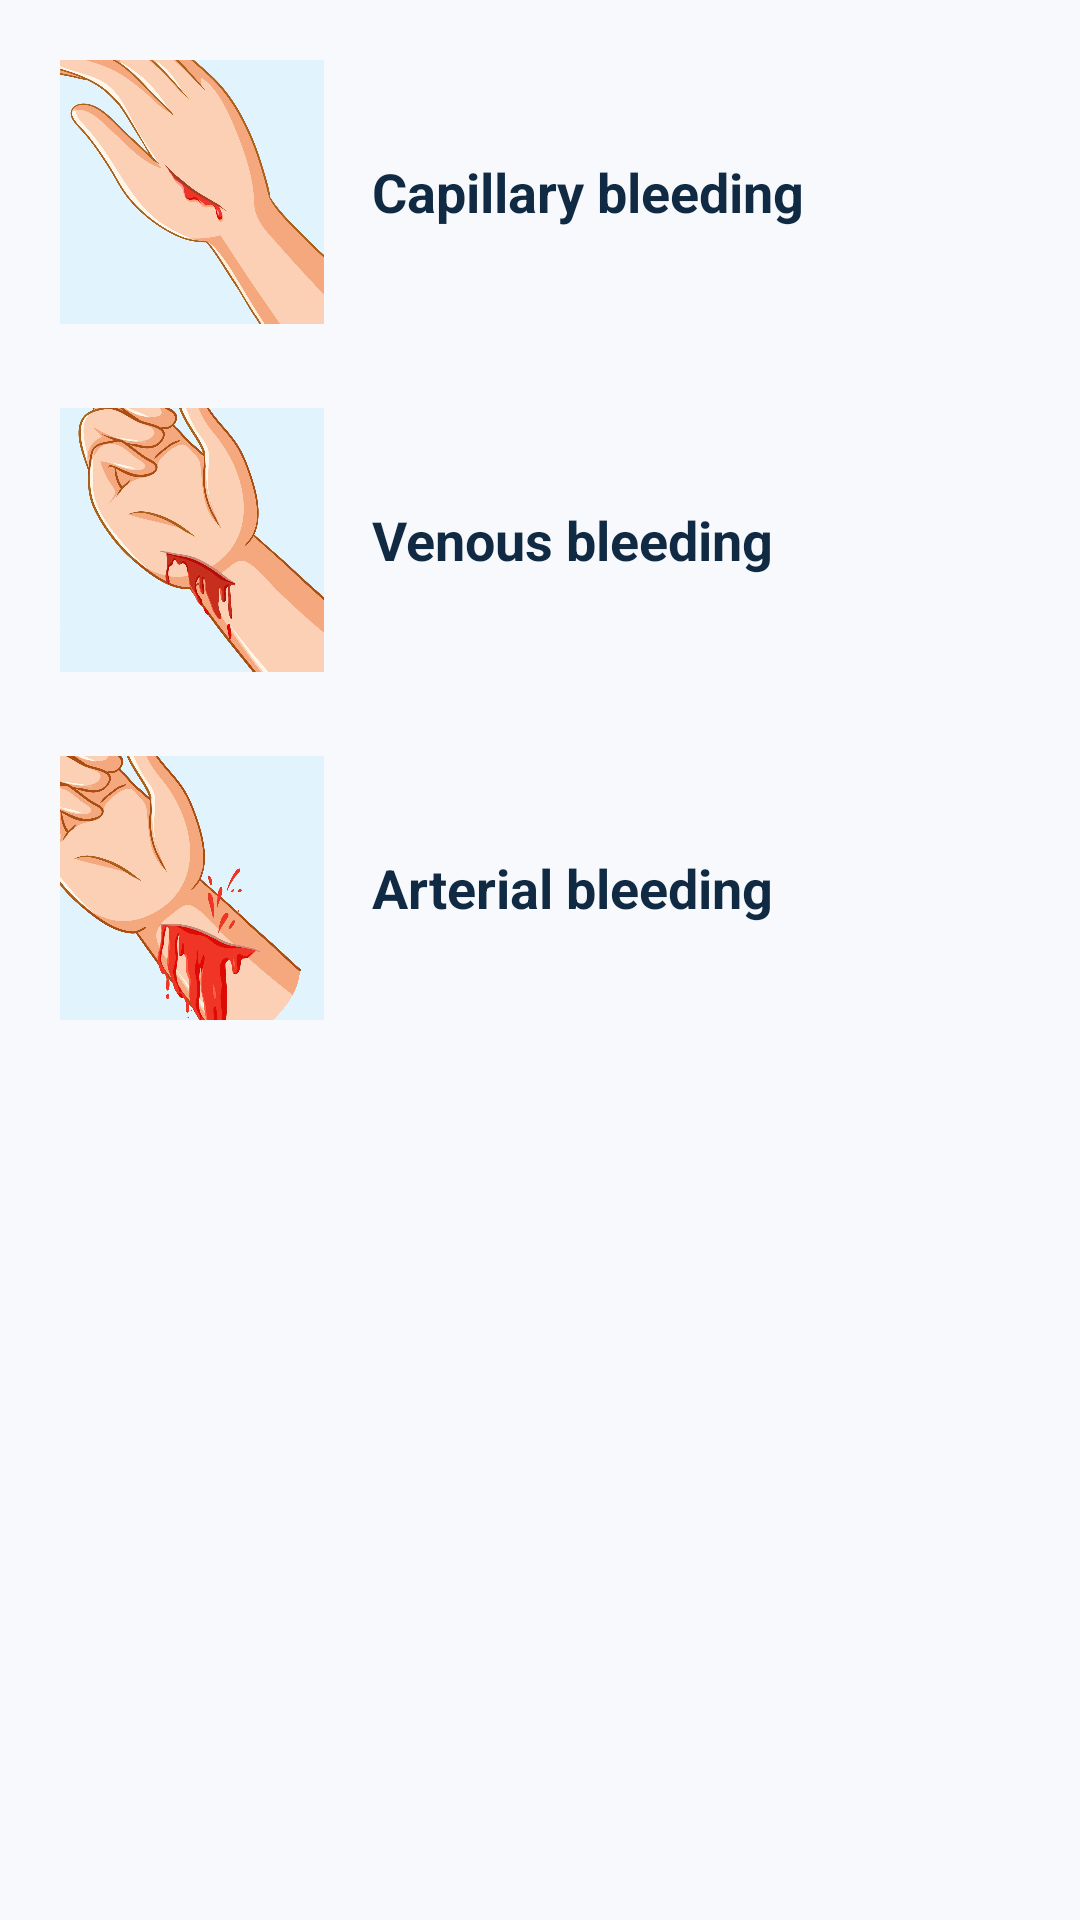

Layout XML and referenced resources for this Android screen:
<!-- AndroidManifest.xml: application theme Theme.EmergencyContactAndFirstAidHub -->
<!-- res/layout/dialog_bleeding_type_choice.xml -->
<?xml version="1.0" encoding="utf-8"?>
<LinearLayout xmlns:android="http://schemas.android.com/apk/res/android"
    android:layout_width="match_parent"
    android:layout_height="wrap_content"
    android:orientation="vertical"
    android:padding="8dp">

    <LinearLayout
        android:id="@+id/row_bleeding_capillary"
        android:layout_width="match_parent"
        android:layout_height="wrap_content"
        android:background="?attr/selectableItemBackground"
        android:clickable="true"
        android:focusable="true"
        android:gravity="center_vertical"
        android:orientation="horizontal"
        android:padding="12dp">

        <ImageView
            android:layout_width="88dp"
            android:layout_height="88dp"
            android:contentDescription="@string/bleeding_capillary_image_desc"
            android:scaleType="centerCrop"
            android:src="@drawable/capillary" />

        <TextView
            android:layout_width="0dp"
            android:layout_height="wrap_content"
            android:layout_marginStart="16dp"
            android:layout_weight="1"
            android:text="@string/bleeding_capillary_label"
            android:textColor="@color/text_primary"
            android:textSize="18sp"
            android:textStyle="bold" />
    </LinearLayout>

    <LinearLayout
        android:id="@+id/row_bleeding_venous"
        android:layout_width="match_parent"
        android:layout_height="wrap_content"
        android:layout_marginTop="4dp"
        android:background="?attr/selectableItemBackground"
        android:clickable="true"
        android:focusable="true"
        android:gravity="center_vertical"
        android:orientation="horizontal"
        android:padding="12dp">

        <ImageView
            android:layout_width="88dp"
            android:layout_height="88dp"
            android:contentDescription="@string/bleeding_venous_image_desc"
            android:scaleType="centerCrop"
            android:src="@drawable/venous" />

        <TextView
            android:layout_width="0dp"
            android:layout_height="wrap_content"
            android:layout_marginStart="16dp"
            android:layout_weight="1"
            android:text="@string/bleeding_venous_label"
            android:textColor="@color/text_primary"
            android:textSize="18sp"
            android:textStyle="bold" />
    </LinearLayout>

    <LinearLayout
        android:id="@+id/row_bleeding_arterial"
        android:layout_width="match_parent"
        android:layout_height="wrap_content"
        android:layout_marginTop="4dp"
        android:background="?attr/selectableItemBackground"
        android:clickable="true"
        android:focusable="true"
        android:gravity="center_vertical"
        android:orientation="horizontal"
        android:padding="12dp">

        <ImageView
            android:layout_width="88dp"
            android:layout_height="88dp"
            android:contentDescription="@string/bleeding_arterial_image_desc"
            android:scaleType="centerCrop"
            android:src="@drawable/arterial" />

        <TextView
            android:layout_width="0dp"
            android:layout_height="wrap_content"
            android:layout_marginStart="16dp"
            android:layout_weight="1"
            android:text="@string/bleeding_arterial_label"
            android:textColor="@color/text_primary"
            android:textSize="18sp"
            android:textStyle="bold" />
    </LinearLayout>
</LinearLayout>
<!-- resources referenced by this layout -->
<resources>
  <color name="text_primary">#102A43</color>
  <!-- drawable arterial: jpg bitmap (drawable, 148619 bytes) -->
  <!-- drawable capillary: jpg bitmap (drawable, 176243 bytes) -->
  <!-- drawable venous: jpg bitmap (drawable, 142400 bytes) -->
  <string name="bleeding_arterial_image_desc">Illustration for arterial bleeding</string>
  <string name="bleeding_arterial_label">Arterial bleeding</string>
  <string name="bleeding_capillary_image_desc">Illustration for capillary bleeding</string>
  <string name="bleeding_capillary_label">Capillary bleeding</string>
  <string name="bleeding_venous_image_desc">Illustration for venous bleeding</string>
  <string name="bleeding_venous_label">Venous bleeding</string>
  <style name="Theme.EmergencyContactAndFirstAidHub" parent="Base.Theme.EmergencyContactAndFirstAidHub" />
  <style name="Base.Theme.EmergencyContactAndFirstAidHub" parent="Theme.Material3.DayNight.NoActionBar">
          <item name="colorPrimary">@color/safety_red</item>
          <item name="colorSecondary">@color/safety_blue</item>
          <item name="android:colorBackground">@color/white</item>
          <item name="android:windowBackground">@color/surface_soft</item>
          <item name="android:statusBarColor">@color/safety_blue</item>
          <item name="android:navigationBarColor">@color/surface_soft</item>
      </style>
  <color name="safety_red">#C62828</color>
  <color name="safety_blue">#1565C0</color>
  <color name="white">#FFFFFFFF</color>
  <color name="surface_soft">#F7F9FC</color>
</resources>
